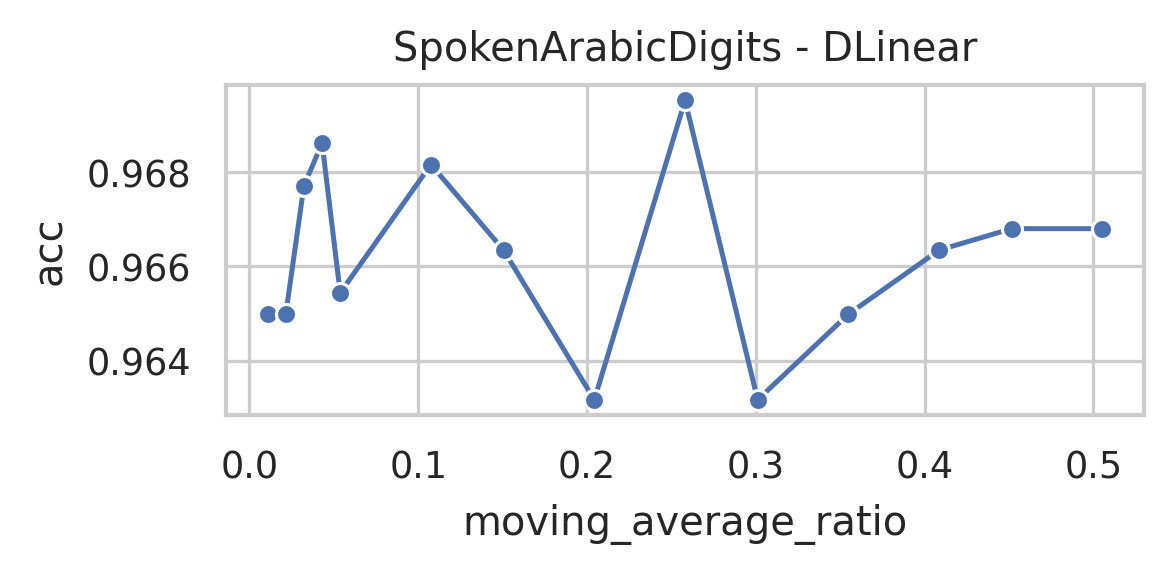

Values plotted in this chart, from the file beside it:
data_name, model, seq_len, moving_average, moving_average_ratio, acc, model_params, model_size (MB)
SpokenArabicDigits, DLinear, 93, 47, 0.5054, 0.9668, 29584, 0.12
SpokenArabicDigits, DLinear, 93, 42, 0.4516, 0.9668, 29584, 0.12
SpokenArabicDigits, DLinear, 93, 38, 0.4086, 0.9663, 29584, 0.12
SpokenArabicDigits, DLinear, 93, 33, 0.3548, 0.965, 29584, 0.12
SpokenArabicDigits, DLinear, 93, 28, 0.3011, 0.9632, 29584, 0.12
SpokenArabicDigits, DLinear, 93, 24, 0.2581, 0.9695, 29584, 0.12
SpokenArabicDigits, DLinear, 93, 19, 0.2043, 0.9632, 29584, 0.12
SpokenArabicDigits, DLinear, 93, 14, 0.1505, 0.9663, 29584, 0.12
SpokenArabicDigits, DLinear, 93, 10, 0.1075, 0.9682, 29584, 0.12
SpokenArabicDigits, DLinear, 93, 5, 0.05376, 0.9654, 29584, 0.12
SpokenArabicDigits, DLinear, 93, 4, 0.04301, 0.9686, 29584, 0.12
SpokenArabicDigits, DLinear, 93, 3, 0.03226, 0.9677, 29584, 0.12
SpokenArabicDigits, DLinear, 93, 2, 0.02151, 0.965, 29584, 0.12
SpokenArabicDigits, DLinear, 93, 1, 0.01075, 0.965, 29584, 0.12
